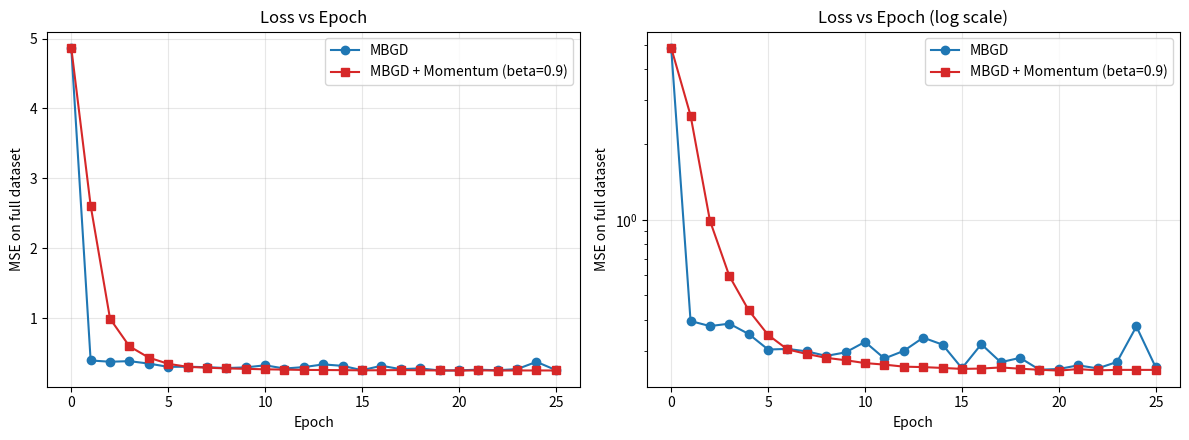
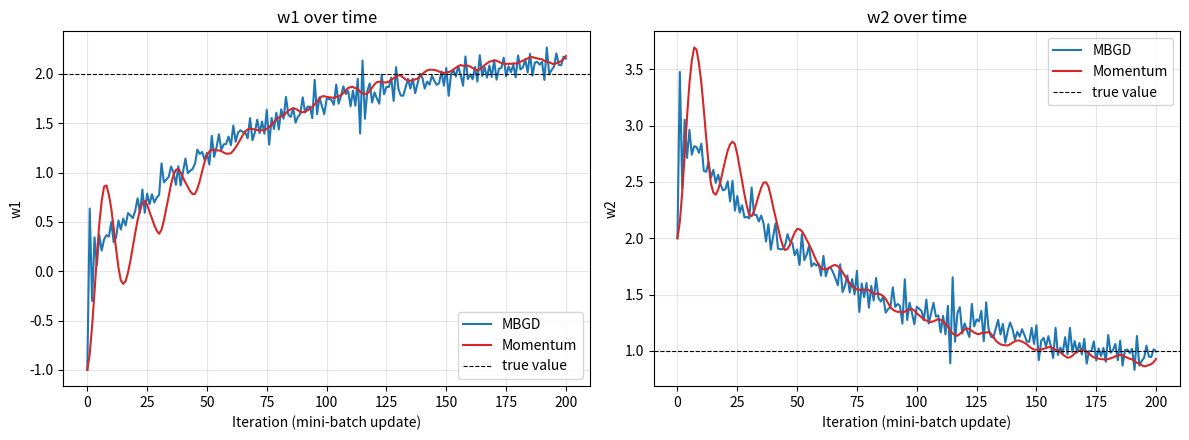
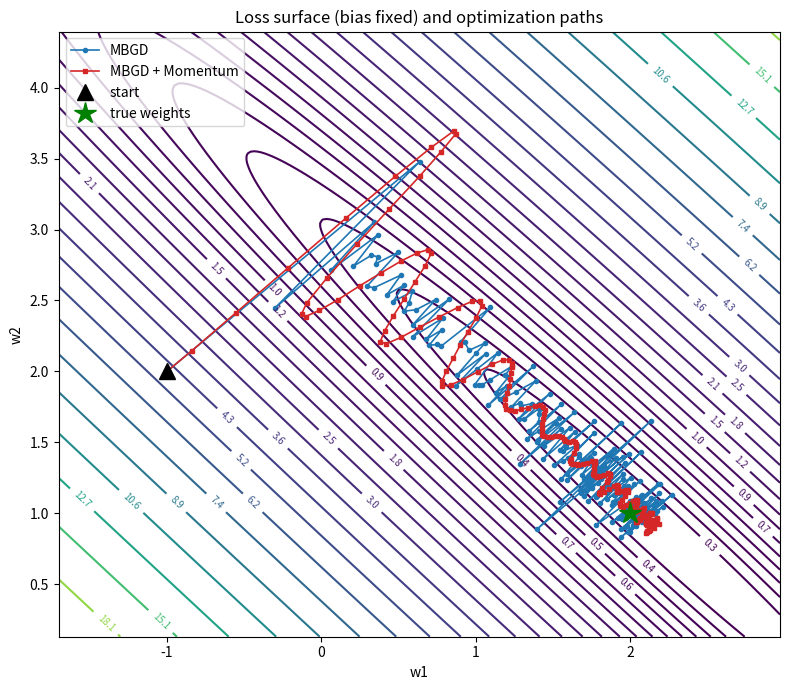
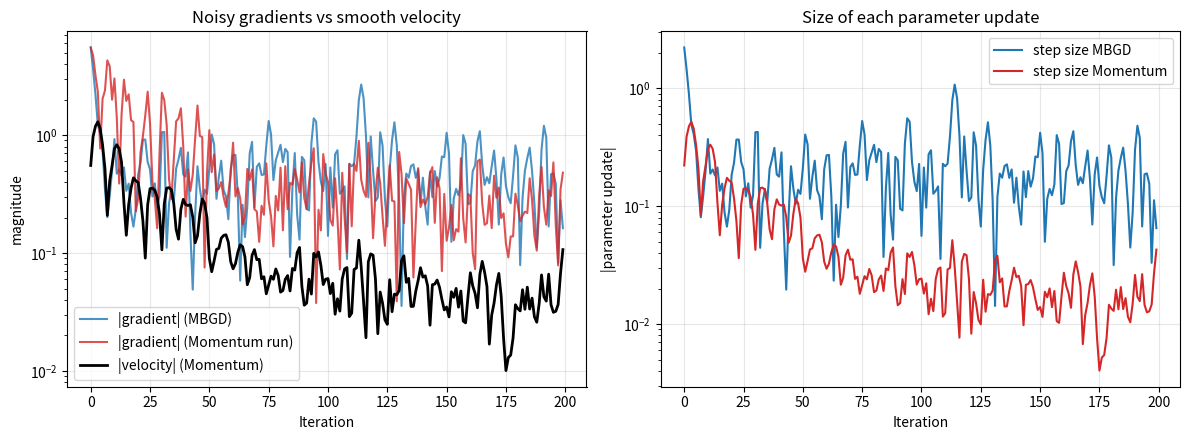

Python code for these plots, in order:

import numpy as np
import pandas as pd
import matplotlib.pyplot as plt


# 0. HYPERPARAMETERS (change these freely)

SEED          = 42
N_SAMPLES     = 256
CORRELATION   = 0.98      # how strongly feature 1 and feature 2 move together
NOISE_STD     = 0.5
TRUE_W        = np.array([2.0, 1.0])
TRUE_B        = 0.5
LEARNING_RATE = 0.40
BATCH_SIZE    = 32
EPOCHS        = 25
BETA          = 0.9       # momentum coefficient (0 -> plain MBGD)
INIT_W        = np.array([-1.0, 2.0])
INIT_B        = 0.0



# 1. DATA
def create_dataset(seed=SEED):
    rng = np.random.default_rng(seed)
    cov = np.array([[1.0, CORRELATION], [CORRELATION, 1.0]])
    X = rng.multivariate_normal([0, 0], cov, size=N_SAMPLES)
    X = (X - X.mean(axis=0)) / X.std(axis=0)           # standardize
    y = X @ TRUE_W + TRUE_B + rng.normal(0, NOISE_STD, N_SAMPLES)
    return X, y


def create_mini_batches(n_samples, batch_size, n_epochs, seed=SEED):
    rng = np.random.default_rng(seed + 1)
    all_epochs = []
    for _ in range(n_epochs):
        idx = rng.permutation(n_samples)
        all_epochs.append([idx[i:i + batch_size] for i in range(0, n_samples, batch_size)])
    return all_epochs



# 2. MODEL, LOSS, GRADIENTS
def predict(X, w, b):
    return X @ w + b                                    # y_hat = Xw + b


def compute_loss(X, y, w, b):
    err = predict(X, w, b) - y
    return np.mean(err ** 2)                            # MSE


def compute_gradients(X, y, w, b):
    m = len(y)
    err = predict(X, w, b) - y
    grad_w = (2.0 / m) * (X.T @ err)
    grad_b = (2.0 / m) * np.sum(err)
    return grad_w, grad_b


# 3. TRAINING LOOPS
def train_mbgd(X, y, batches, lr):
    w, b = INIT_W.copy(), float(INIT_B)
    hist = {"loss": [compute_loss(X, y, w, b)],
            "path": [[*w, b]], 
            "grad_norm": [], 
            "step_norm": []}

    for epoch_batches in batches:
        for idx in epoch_batches:
            gw, gb = compute_gradients(X[idx], y[idx], w, b)

            #update the parameters using the gradients and learning rate
            step_w, step_b = lr * gw, lr * gb
            w = w - step_w
            b = b - step_b
        

            hist["path"].append([*w, b])
            hist["grad_norm"].append(np.linalg.norm([*gw, gb]))
            hist["step_norm"].append(np.linalg.norm([*step_w, step_b]))
        hist["loss"].append(compute_loss(X, y, w, b))    # full-data loss per epoch
    return w, b, hist


def train_mbgd_momentum(X, y, batches, lr, beta):
    w, b = INIT_W.copy(), float(INIT_B)
    v_w, v_b = np.zeros_like(w), 0.0                    # velocity starts at zero
    hist = {"loss": [compute_loss(X, y, w, b)],
            "path": [[*w, b]], 
            "grad_norm": [], 
            "step_norm": [],
            "vel_norm": []}

    for epoch_batches in batches:
        for idx in epoch_batches:
            gw, gb = compute_gradients(X[idx], y[idx], w, b)

            v_w = beta * v_w + (1 - beta) * gw
            v_b = beta * v_b + (1 - beta) * gb

            step_w, step_b = lr * v_w, lr * v_b
            w = w - step_w
            b = b - step_b

            hist["path"].append([*w, b])
            hist["grad_norm"].append(np.linalg.norm([*gw, gb]))
            hist["vel_norm"].append(np.linalg.norm([*v_w, v_b]))
            hist["step_norm"].append(np.linalg.norm([*step_w, step_b]))
        hist["loss"].append(compute_loss(X, y, w, b))
    return w, b, hist



# 4. PLOTS
def plot_loss(h1, h2, beta):
    fig, ax = plt.subplots(1, 2, figsize=(12, 4.5))
    for a, log in zip(ax, [False, True]):
        a.plot(h1["loss"], "o-", label="MBGD", color="tab:blue")
        a.plot(h2["loss"], "s-", label=f"MBGD + Momentum (beta={beta})", color="tab:red")
        a.set_xlabel("Epoch"); a.set_ylabel("MSE on full dataset")
        a.grid(alpha=.3); a.legend()
        if log: a.set_yscale("log"); a.set_title("Loss vs Epoch (log scale)")
        else:   a.set_title("Loss vs Epoch")
    plt.tight_layout(); plt.savefig("plot1_loss.png", dpi=130)


def plot_trajectory(X, y, h1, h2):
    p1, p2 = np.array(h1["path"]), np.array(h2["path"])

    # --- (a) parameters vs iteration ---
    fig, ax = plt.subplots(1, 2, figsize=(12, 4.5))
    for k, name in enumerate(["w1", "w2"]):
        ax[k].plot(p1[:, k], label="MBGD", color="tab:blue")
        ax[k].plot(p2[:, k], label="Momentum", color="tab:red")
        ax[k].axhline(TRUE_W[k], color="k", ls="--", lw=.8, label="true value")
        ax[k].set_xlabel("Iteration (mini-batch update)"); ax[k].set_ylabel(name)
        ax[k].set_title(f"{name} over time"); ax[k].grid(alpha=.3); ax[k].legend()
    plt.tight_layout(); plt.savefig("plot2_parameters.png", dpi=130)

    # --- (b) contour of the loss surface with both paths ---
    # Bias is fixed at its optimal value so we can draw a clean 2-D slice.
    b_fix = y.mean()
    lo = np.minimum(p1[:, :2].min(0), p2[:, :2].min(0)) - 0.7
    hi = np.maximum(p1[:, :2].max(0), p2[:, :2].max(0)) + 0.7
    g1, g2 = np.linspace(lo[0], hi[0], 200), np.linspace(lo[1], hi[1], 200)
    G1, G2 = np.meshgrid(g1, g2)
    Z = np.array([[compute_loss(X, y, np.array([a, c]), b_fix) for a in g1] for c in g2])

    fig, ax = plt.subplots(figsize=(8, 7))
    cs = ax.contour(G1, G2, Z, levels=np.geomspace(Z.min() + 0.05, Z.max(), 25), cmap="viridis")
    ax.clabel(cs, inline=True, fontsize=7, fmt="%.1f")
    ax.plot(p1[:, 0], p1[:, 1], "o-", ms=3, lw=1.2, color="tab:blue", label="MBGD")
    ax.plot(p2[:, 0], p2[:, 1], "s-", ms=3, lw=1.2, color="tab:red", label="MBGD + Momentum")
    ax.plot(*p1[0, :2], "k^", ms=11, label="start")
    ax.plot(*TRUE_W, "g*", ms=16, label="true weights")
    ax.set_xlabel("w1"); ax.set_ylabel("w2")
    ax.set_title("Loss surface (bias fixed) and optimization paths")
    ax.legend(); plt.tight_layout(); plt.savefig("plot3_contour.png", dpi=130)


def plot_velocity(h1, h2):
    fig, ax = plt.subplots(1, 2, figsize=(12, 4.5))
    ax[0].plot(h1["grad_norm"], color="tab:blue", alpha=.8, label="|gradient| (MBGD)")
    ax[0].plot(h2["grad_norm"], color="tab:red", alpha=.8, label="|gradient| (Momentum run)")
    ax[0].plot(h2["vel_norm"], color="k", lw=2, label="|velocity| (Momentum)")
    ax[0].set_yscale("log"); ax[0].set_xlabel("Iteration"); ax[0].set_ylabel("magnitude")
    ax[0].set_title("Noisy gradients vs smooth velocity"); ax[0].grid(alpha=.3); ax[0].legend()

    ax[1].plot(h1["step_norm"], color="tab:blue", label="step size MBGD")
    ax[1].plot(h2["step_norm"], color="tab:red", label="step size Momentum")
    ax[1].set_yscale("log"); ax[1].set_xlabel("Iteration"); ax[1].set_ylabel("|parameter update|")
    ax[1].set_title("Size of each parameter update"); ax[1].grid(alpha=.3); ax[1].legend()
    plt.tight_layout(); plt.savefig("plot4_velocity.png", dpi=130)


def zigzag_score(path):
    """Fraction of consecutive steps whose direction reverses (dot product < 0)."""
    d = np.diff(np.array(path)[:, :2], axis=0)
    return np.mean(np.sum(d[1:] * d[:-1], axis=1) < 0)



# 5. MAIN
def main():
    X, y = create_dataset()
    batches = create_mini_batches(N_SAMPLES, BATCH_SIZE, EPOCHS)   # shared by both runs

    H = 2 * np.cov(X.T)
    print("Hessian eigenvalues:", np.round(np.linalg.eigvalsh(H), 3),
          "-> plain GD is stable only if lr <", round(2 / np.linalg.eigvalsh(H).max(), 3))
    print(f"Chosen lr = {LEARNING_RATE}\n")

    w1, b1, h1 = train_mbgd(X, y, batches, LEARNING_RATE)
    w2, b2, h2 = train_mbgd_momentum(X, y, batches, LEARNING_RATE, BETA)

    print("Epoch | MBGD Loss | Momentum Loss")
    for e in range(EPOCHS + 1):
        print(f"{e:5d} | {h1['loss'][e]:9.4f} | {h2['loss'][e]:9.4f}")

    noise_floor = NOISE_STD ** 2
    print("\n=========== FINAL RESULTS ===========")
    print(f"Epochs: {EPOCHS} | Learning rate: {LEARNING_RATE} | Batch size: {BATCH_SIZE} | Beta: {BETA}")
    print(f"(Irreducible noise level of the data ~ {noise_floor:.3f})")
    print(f"MBGD     final loss: {h1['loss'][-1]:.4f}   w={np.round(w1,3)}  b={b1:.3f}")
    print(f"Momentum final loss: {h2['loss'][-1]:.4f}   w={np.round(w2,3)}  b={b2:.3f}")
    print(f"True parameters:                 w={TRUE_W}  b={TRUE_B}")
    print(f"Zig-zag score (direction reversals) MBGD: {zigzag_score(h1['path']):.2f} | "
          f"Momentum: {zigzag_score(h2['path']):.2f}")

    pd.DataFrame({"epoch": range(EPOCHS + 1), "mbgd_loss": h1["loss"],
                  "momentum_loss": h2["loss"]}).to_csv("loss_table.csv", index=False)

    plot_loss(h1, h2, BETA); plot_trajectory(X, y, h1, h2); plot_velocity(h1, h2)
    plt.show()


if __name__ == "__main__":
    main()
